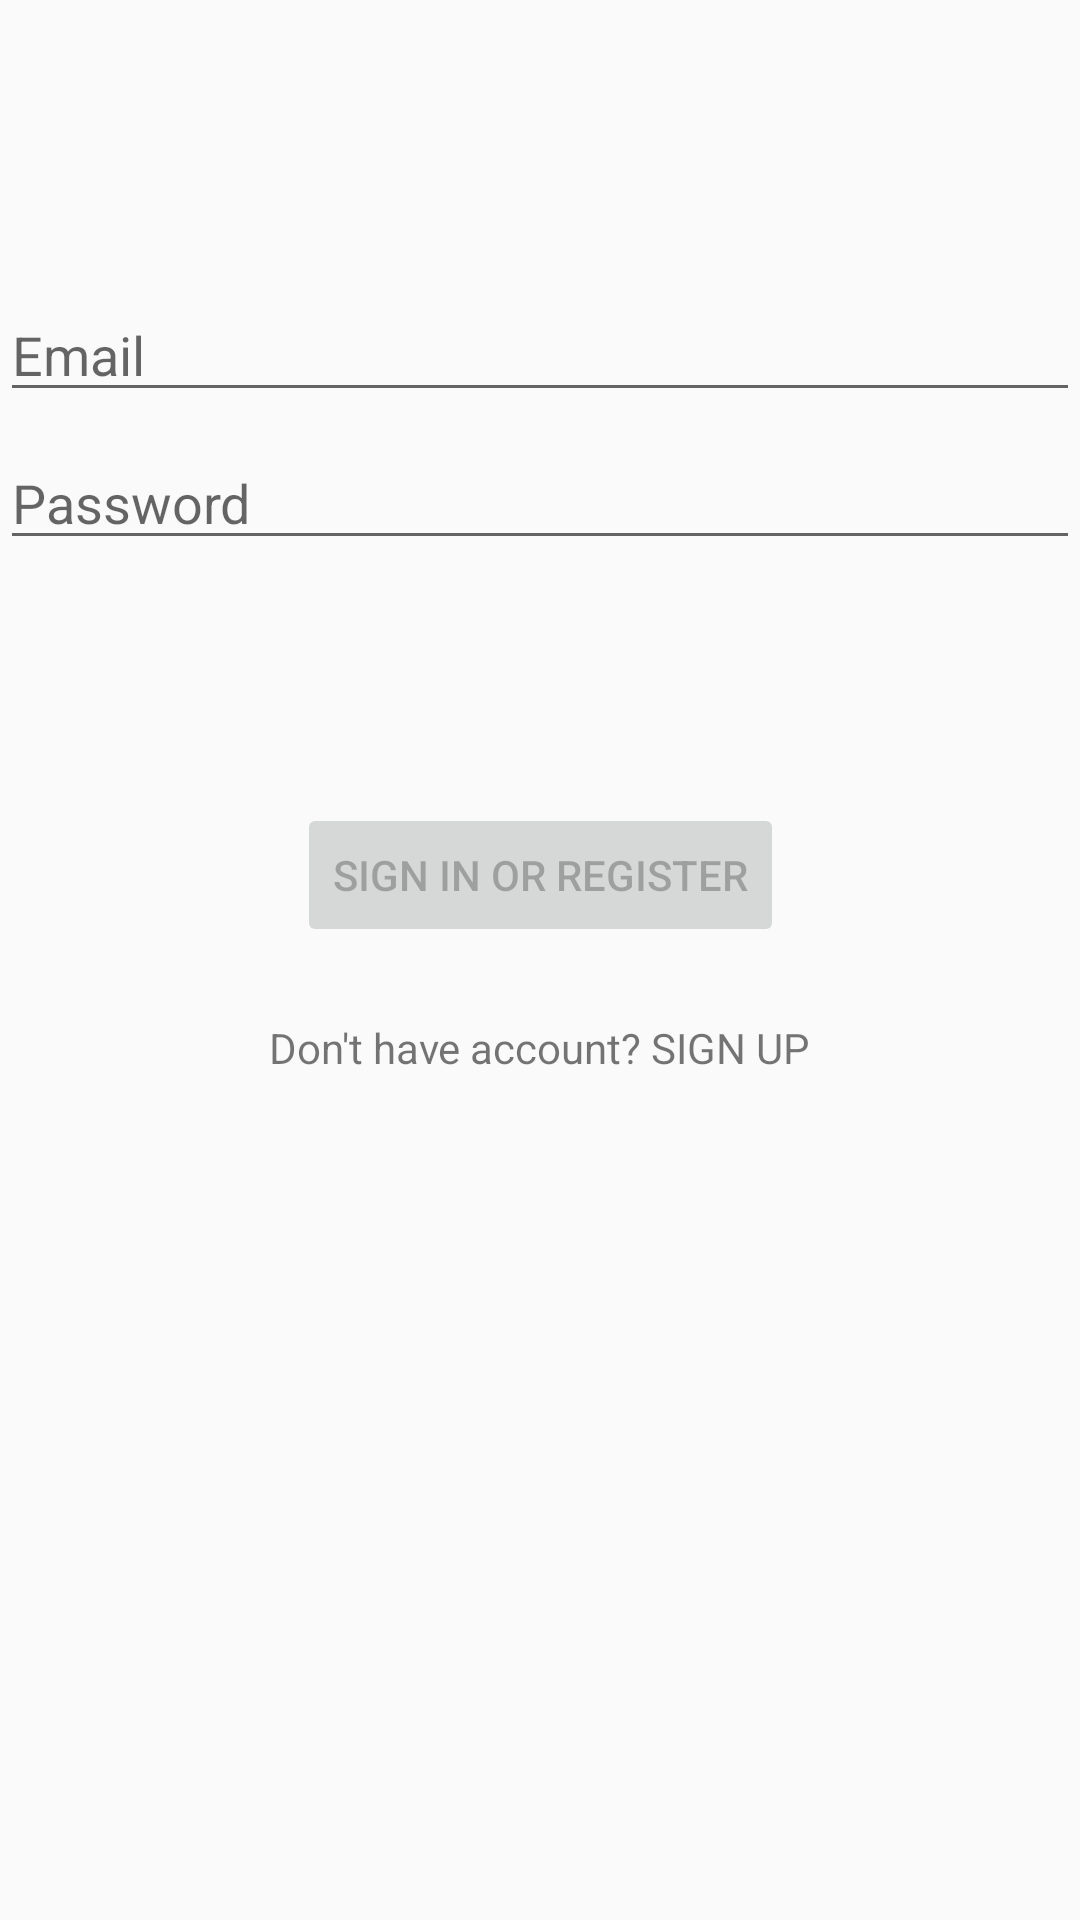

Reconstruct the res/layout file that produces this screen, plus the resources it refers to.
<!-- AndroidManifest.xml: application theme Theme.TaskMaster -->
<!-- res/layout/activity_login.xml -->
<?xml version="1.0" encoding="utf-8"?>
<androidx.constraintlayout.widget.ConstraintLayout
    xmlns:android="http://schemas.android.com/apk/res/android"
    xmlns:app="http://schemas.android.com/apk/res-auto"
    xmlns:tools="http://schemas.android.com/tools"
    android:id="@+id/container"
    android:layout_width="match_parent"
    android:layout_height="match_parent"
    android:paddingLeft="@dimen/activity_horizontal_margin"
    android:paddingTop="@dimen/activity_vertical_margin"
    android:paddingRight="@dimen/activity_horizontal_margin"
    android:paddingBottom="@dimen/activity_vertical_margin"
    tools:context=".ui.login.LoginActivity">

    <EditText
        android:id="@+id/username"
        android:layout_width="0dp"
        android:layout_height="wrap_content"
        android:layout_marginTop="96dp"
        android:hint="@string/prompt_email"
        android:inputType="textEmailAddress"
        android:selectAllOnFocus="true"
        app:layout_constraintEnd_toEndOf="parent"
        app:layout_constraintStart_toStartOf="parent"
        app:layout_constraintTop_toTopOf="parent" />

    <EditText
        android:id="@+id/password"
        android:layout_width="0dp"
        android:layout_height="wrap_content"
        android:layout_marginTop="8dp"
        android:hint="@string/prompt_password"
        android:imeActionLabel="@string/action_sign_in_short"
        android:imeOptions="actionDone"
        android:inputType="textPassword"
        android:selectAllOnFocus="true"
        app:layout_constraintEnd_toEndOf="parent"
        app:layout_constraintStart_toStartOf="parent"
        app:layout_constraintTop_toBottomOf="@+id/username" />

    <Button
        android:id="@+id/login"
        android:layout_width="wrap_content"
        android:layout_height="wrap_content"
        android:layout_gravity="start"
        android:layout_marginTop="16dp"
        android:layout_marginBottom="64dp"
        android:enabled="false"
        android:text="@string/action_sign_in"
        app:layout_constraintBottom_toBottomOf="parent"
        app:layout_constraintEnd_toEndOf="parent"
        app:layout_constraintStart_toStartOf="parent"
        app:layout_constraintTop_toBottomOf="@+id/password"
        app:layout_constraintVertical_bias="0.2" />

    <TextView
        android:id="@+id/sign_up_prompt"
        android:padding="8dp"
        android:layout_width="wrap_content"
        android:layout_height="wrap_content"
        app:layout_constraintTop_toBottomOf="@id/login"
        app:layout_constraintEnd_toEndOf="parent"
        app:layout_constraintStart_toStartOf="parent"
        android:layout_marginTop="16dp"
        android:text="@string/sign_up_prompt"/>

    <ProgressBar
        android:id="@+id/loading"
        android:layout_width="wrap_content"
        android:layout_height="wrap_content"
        android:layout_gravity="center"
        android:layout_marginTop="64dp"
        android:layout_marginBottom="64dp"
        android:visibility="gone"
        app:layout_constraintBottom_toBottomOf="parent"
        app:layout_constraintEnd_toEndOf="@+id/password"
        app:layout_constraintStart_toStartOf="@+id/password"
        app:layout_constraintTop_toTopOf="parent"
        app:layout_constraintVertical_bias="0.3" />

</androidx.constraintlayout.widget.ConstraintLayout>
<!-- resources referenced by this layout -->
<resources>
  <string name="action_sign_in">Sign in or register</string>
  <string name="action_sign_in_short">Sign in</string>
  <string name="prompt_email">Email</string>
  <string name="prompt_password">Password</string>
  <string name="sign_up_prompt">Don\'t have account? SIGN UP</string>
  <style name="Theme.TaskMaster" parent="Theme.AppCompat.Light.DarkActionBar">
          
          <item name="colorPrimary">@color/purple_500</item>
          <item name="colorPrimaryVariant">@color/purple_700</item>
          <item name="colorOnPrimary">@color/white</item>
          
          <item name="colorSecondary">@color/teal_200</item>
          <item name="colorSecondaryVariant">@color/teal_700</item>
          <item name="colorOnSecondary">@color/black</item>
          
          <item name="android:statusBarColor" tools:targetApi="l">?attr/colorPrimaryVariant</item>
          
      </style>
  <!-- not gathered from this repository: default colours our renderer supplied (Android Studio template values) -->
  <color name="purple_500">#FF6200EE</color>
  <color name="purple_700">#FF3700B3</color>
  <color name="teal_200">#FF03DAC5</color>
  <color name="teal_700">#FF018786</color>
  <color name="black">#FF000000</color>
  <color name="white">#FFFFFFFF</color>
</resources>
